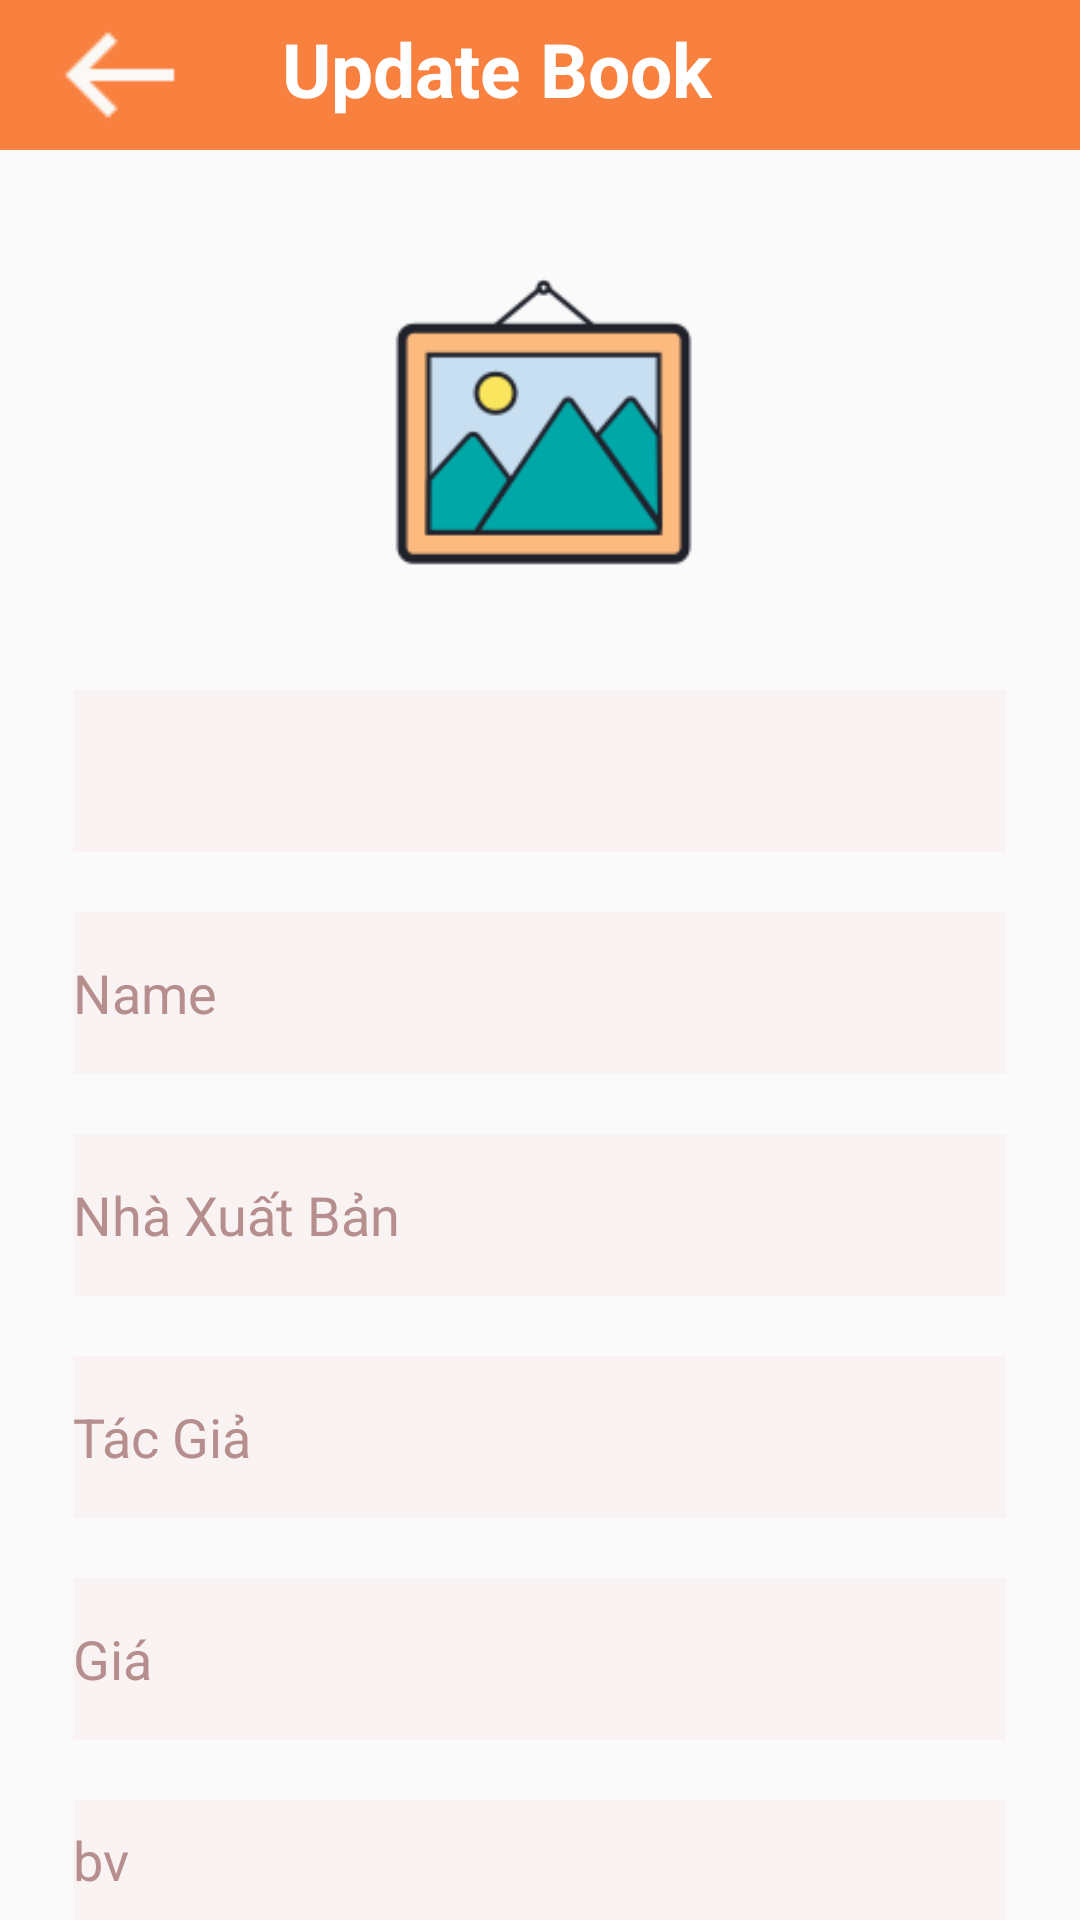

Write the Android layout XML for this screen, with the resource values it uses.
<!-- AndroidManifest.xml: application theme Theme.AppCompat.Light.NoActionBar -->
<!-- res/layout/activity_update__sach.xml -->
<?xml version="1.0" encoding="utf-8"?>
<RelativeLayout
    android:layout_width="match_parent"
    android:layout_height="match_parent"
    xmlns:android="http://schemas.android.com/apk/res/android">
    <com.google.android.material.appbar.AppBarLayout
        android:id="@+id/barbook"
        android:layout_width="match_parent"
        android:background="#E4FA742B"
        android:layout_height="50dp">

        <androidx.appcompat.widget.Toolbar
            android:id="@+id/toolbook"
            android:layout_width="wrap_content"
            android:layout_height="wrap_content">

            <RelativeLayout
                android:layout_width="match_parent"
                android:layout_height="wrap_content">

                <ImageView
                    android:id="@+id/imgbackbook"
                    android:src="@drawable/back1"
                    android:layout_alignParentLeft="true"
                    android:layout_width="wrap_content"
                    android:layout_height="wrap_content"/>

                <TextView
                    android:text="Update Book"
                    android:textColor="#fff"
                    android:textStyle="bold"
                    android:layout_marginLeft="30dp"
                    android:layout_marginTop="5dp"
                    android:textSize="25sp"
                    android:layout_toRightOf="@id/imgbackbook"
                    android:layout_width="wrap_content"
                    android:layout_height="wrap_content"/>
            </RelativeLayout>
        </androidx.appcompat.widget.Toolbar>



    </com.google.android.material.appbar.AppBarLayout>

    <ImageView
        android:id="@+id/imgsachup"
        android:layout_below="@id/barbook"
        android:src="@drawable/pic"
        android:scaleType="centerCrop"
        android:layout_centerHorizontal="true"
        android:layout_marginTop="10dp"
        android:layout_width="120dp"
        android:layout_height="160dp">

    </ImageView>



    <Spinner
        android:id="@+id/spnersachup"
        android:textColorHint="#B68E8E"
        android:textColor="#B68E8E"
        android:layout_centerHorizontal="true"
        android:layout_below="@id/imgsachup"
        android:layout_marginTop="10dp"
        android:background="@drawable/edtpass"
        android:hint="Thể Loại"
        android:layout_width="wrap_content"
        android:layout_height="wrap_content" />

    <EditText
        android:id="@+id/edttensachup"
        android:textColorHint="#B68E8E"
        android:textColor="#B68E8E"

        android:layout_centerHorizontal="true"
        android:layout_below="@id/spnersachup"
        android:layout_marginTop="20dp"
        android:background="@drawable/edtpass"
        android:hint="Name"
        android:layout_width="wrap_content"
        android:layout_height="wrap_content" />


    <EditText
        android:id="@+id/edtNXBup"
        android:textColorHint="#B68E8E"
        android:textColor="#B68E8E"

        android:layout_centerHorizontal="true"
        android:layout_below="@id/edttensachup"
        android:layout_marginTop="20dp"
        android:background="@drawable/edtpass"
        android:hint="Nhà Xuất Bản"
        android:layout_width="wrap_content"
        android:layout_height="wrap_content" />
    <EditText
        android:id="@+id/edtTacGiaup"
        android:textColorHint="#B68E8E"
        android:textColor="#B68E8E"

        android:layout_centerHorizontal="true"
        android:layout_below="@id/edtNXBup"
        android:layout_marginTop="20dp"
        android:background="@drawable/edtpass"
        android:hint="Tác Giả"
        android:layout_width="wrap_content"
        android:layout_height="wrap_content" />

    <EditText
        android:id="@+id/edtGiaup"
        android:textColorHint="#B68E8E"
        android:textColor="#B68E8E"

        android:layout_centerHorizontal="true"
        android:layout_below="@id/edtTacGiaup"
        android:layout_marginTop="20dp"
        android:background="@drawable/edtpass"
        android:hint="Giá"
        android:layout_width="wrap_content"
        android:layout_height="wrap_content" />

    <EditText
        android:id="@+id/edtbvup"
        android:textColorHint="#B68E8E"
        android:textColor="#B68E8E"

        android:layout_centerHorizontal="true"
        android:layout_below="@id/edtGiaup"
        android:layout_marginTop="20dp"
        android:background="@drawable/edtpass"
        android:hint="bv"
        android:layout_width="wrap_content"
        android:layout_height="wrap_content" />
    <LinearLayout
        android:layout_below="@id/edtbvup"
        android:gravity="center"

        android:layout_marginTop="20dp"
        android:layout_width="match_parent"
        android:textColor="#B68E8E"
        android:layout_height="wrap_content">
        <Button
            android:id="@+id/btnADDsup"
            android:text="ADD"
            android:textColor="#FFF"
            android:background="#E4FA742B"
            android:layout_width="wrap_content"
            android:layout_height="wrap_content">

        </Button>

        <Button
            android:id="@+id/btnCanceldlsup"
            android:text="Cancel"
            android:textColor="#FFF"
            android:background="#E4FA742B"
            android:layout_marginLeft="20dp"
            android:layout_width="wrap_content"
            android:layout_height="wrap_content">

        </Button>


    </LinearLayout>


</RelativeLayout>
<!-- resources referenced by this layout -->
<resources>
  <!-- drawable back1: png bitmap (drawable, 439 bytes) -->
  <!-- drawable edtpass: png bitmap (drawable, 284 bytes) -->
  <!-- drawable pic: png bitmap (drawable, 7333 bytes) -->
</resources>
